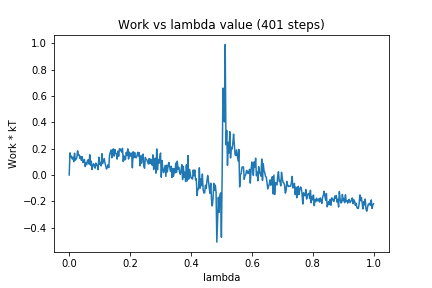

The file beside this chart, header and first rows:
0, 0.0
1, 0.168
2, 0.1351
3, 0.1424
4, 0.1221
5, 0.1342
6, 0.1011
7, 0.1652
8, 0.1122
9, 0.1196
10, 0.1315
11, 0.1831
12, 0.1533
13, 0.1535
14, 0.1257
15, 0.1413
16, 0.111
17, 0.1387
18, 0.09466
19, 0.1043
20, 0.1178
21, 0.06354
22, 0.09019
23, 0.07865
24, 0.1106
25, 0.1148
26, 0.0826
27, 0.1532
28, 0.07412
29, 0.1053
30, 0.04134
31, 0.06732
32, 0.08542
33, 0.07116
34, 0.05148
35, 0.09003
36, 0.08019
37, 0.06704
38, 0.04026
39, 0.135
40, 0.08082
41, 0.09425
42, 0.06863
43, 0.1613
44, 0.08559
45, 0.1055
46, 0.1247
47, 0.09131
48, 0.06836
49, 0.04476
50, 0.0581
51, 0.07744
52, 0.05599
53, 0.1522
54, 0.172
55, 0.1903
56, 0.1305
57, 0.1866
58, 0.1985
59, 0.1429
60, 0.1936
... 340 more rows
